Image classification data set "dataset" (ncuong23102k5/Phan-loai-rac-thai- on GitHub). Class labels (2): huu co, tai che.

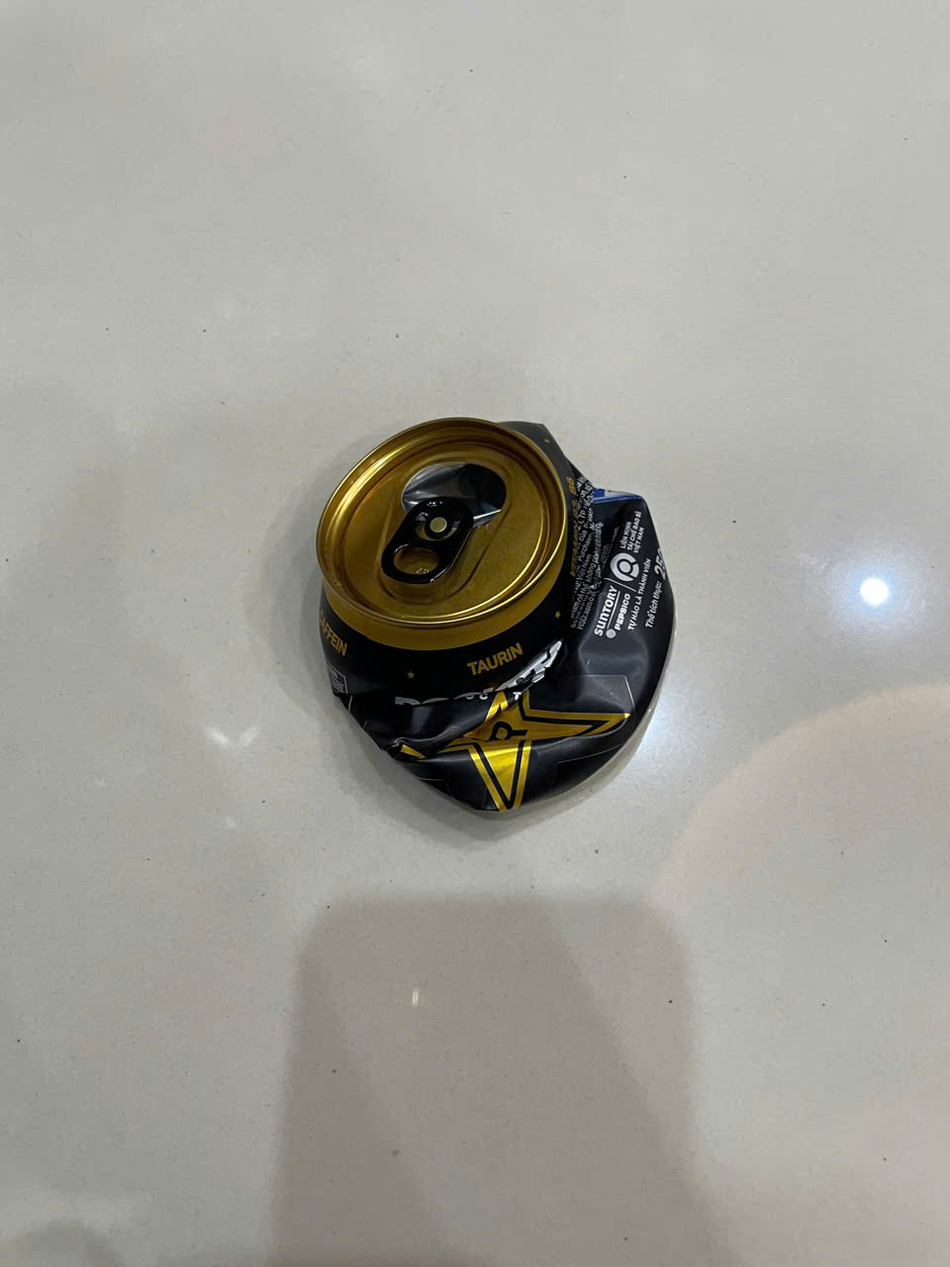
Label: tai che

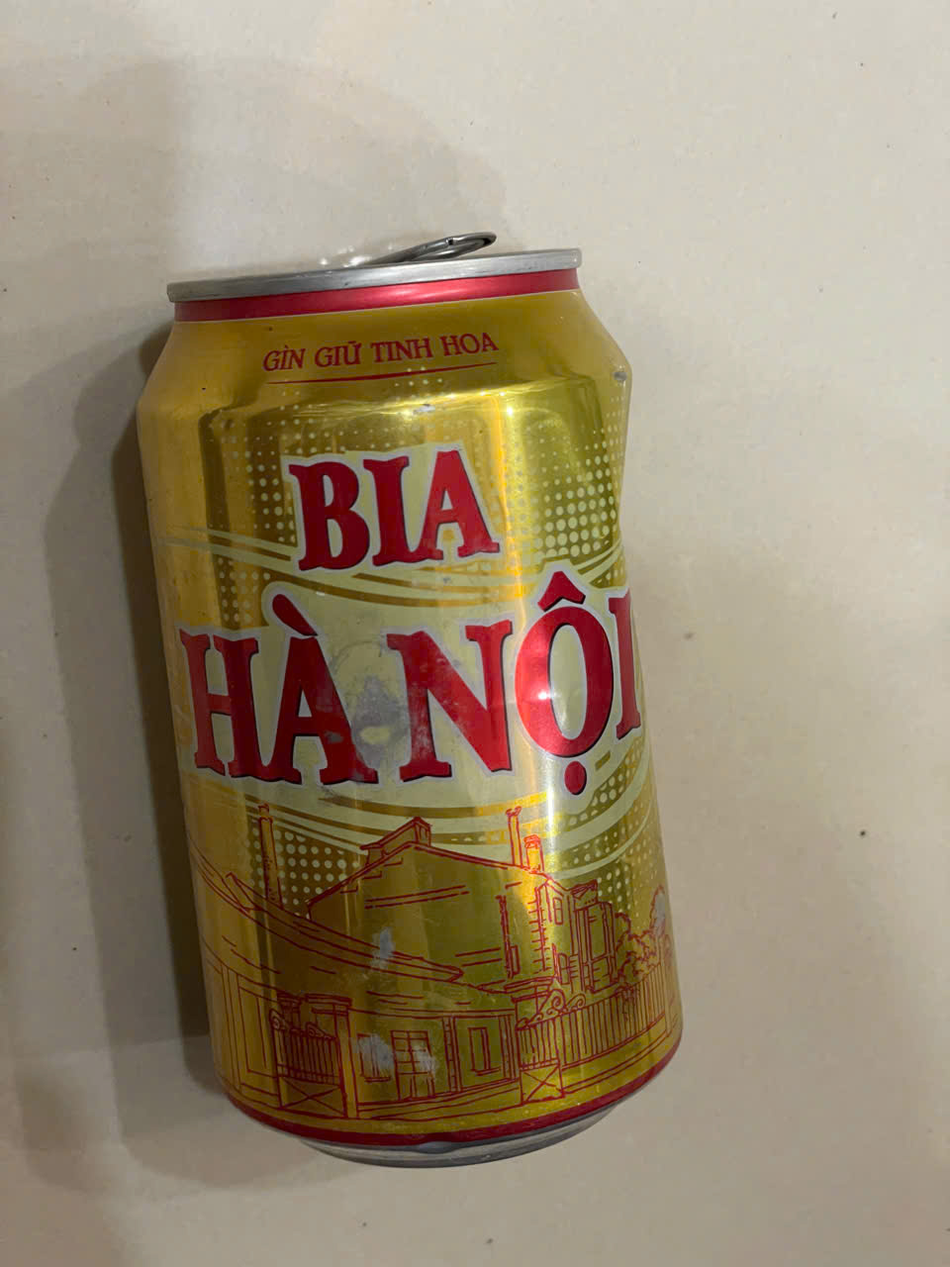
Label: tai che

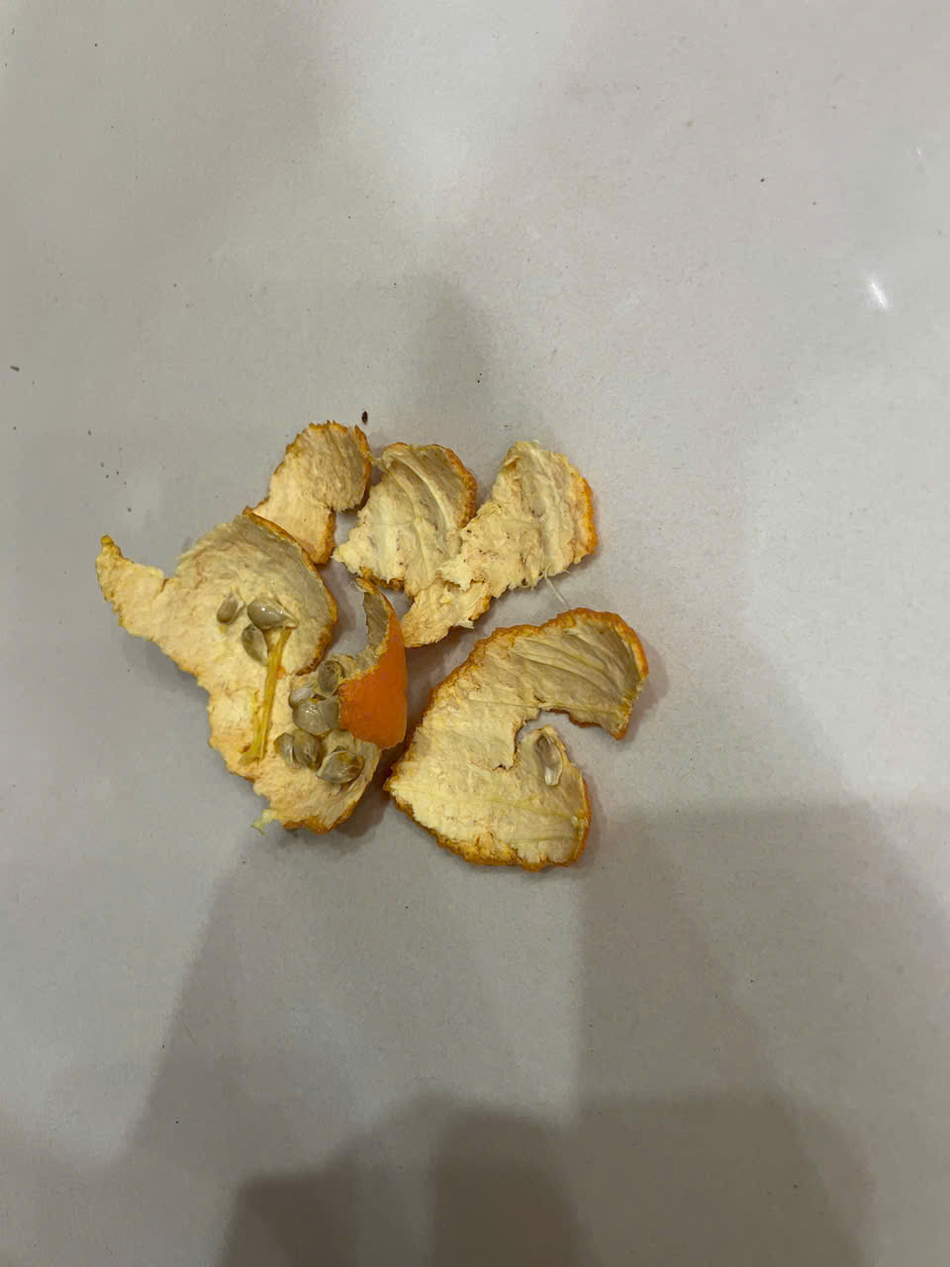
Label: huu co

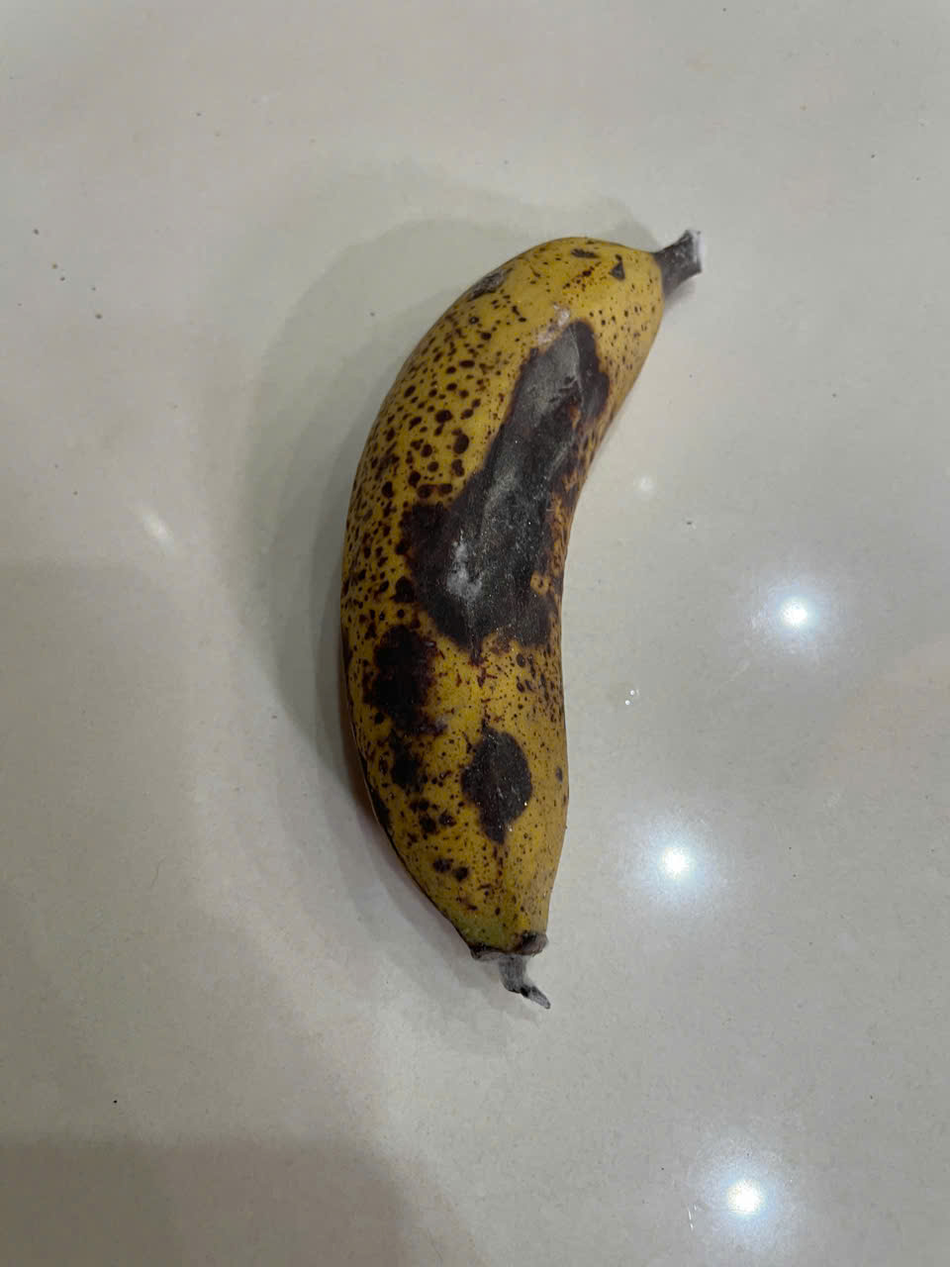
Label: huu co

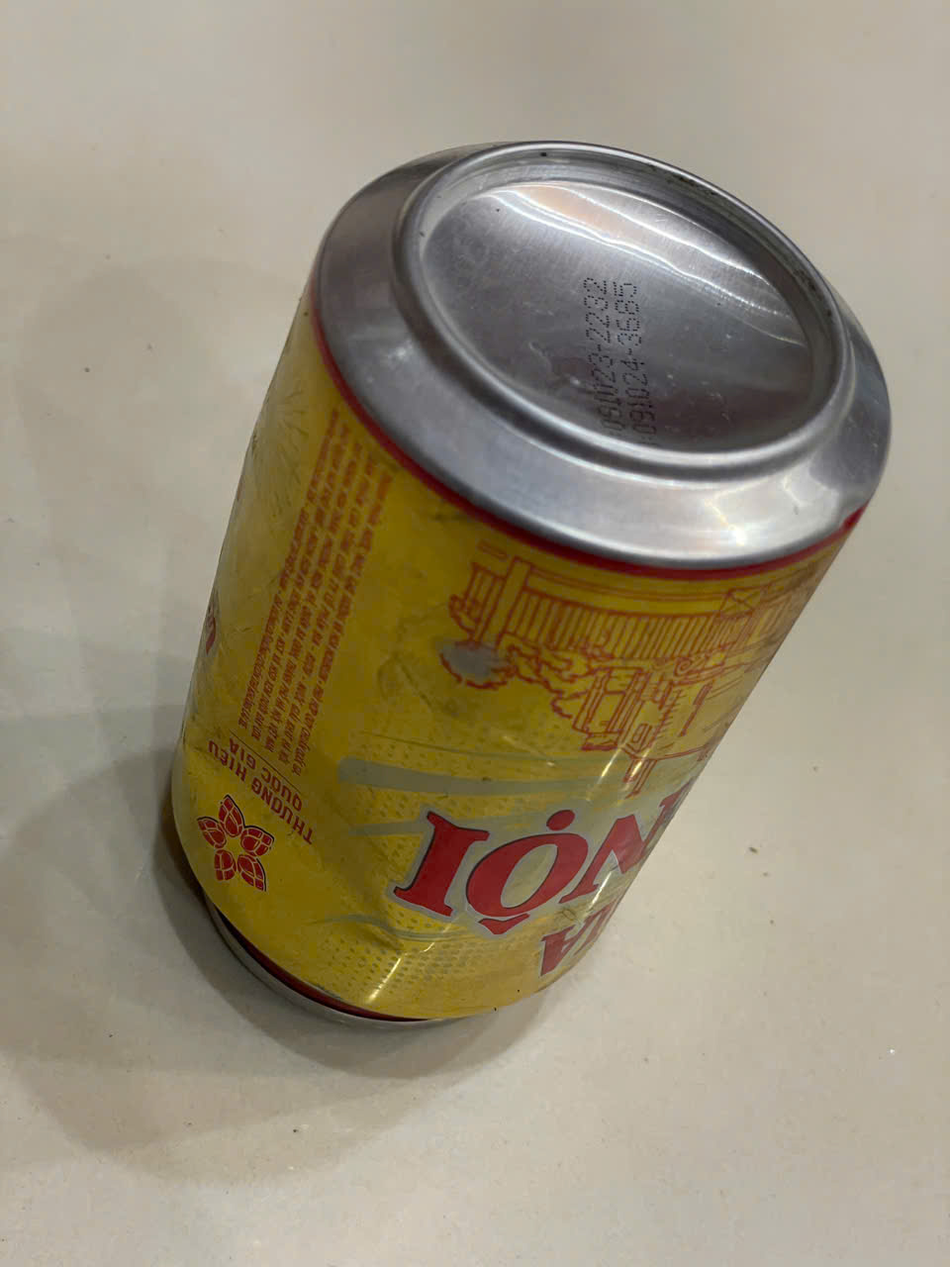
Label: tai che

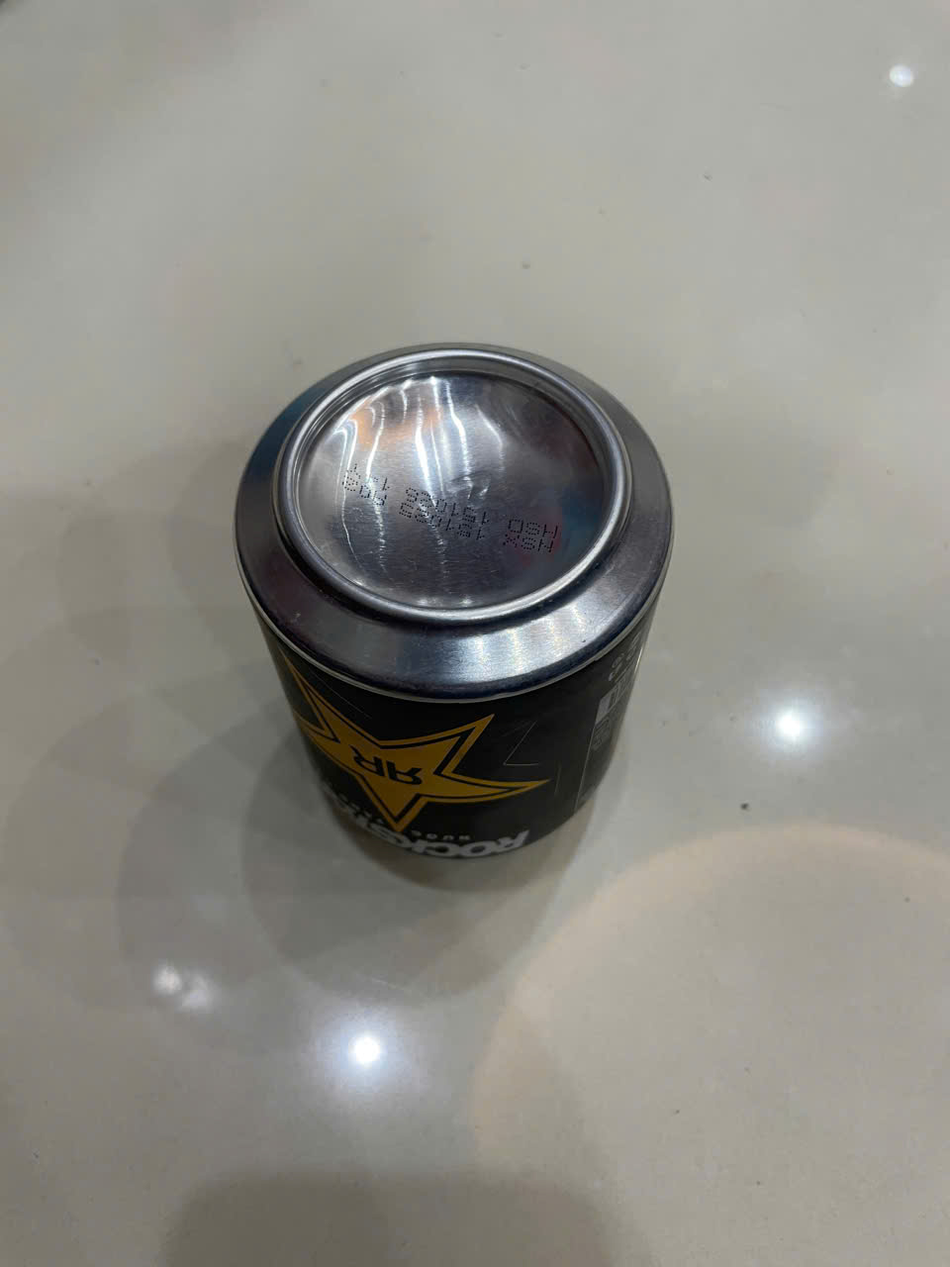
Label: tai che
